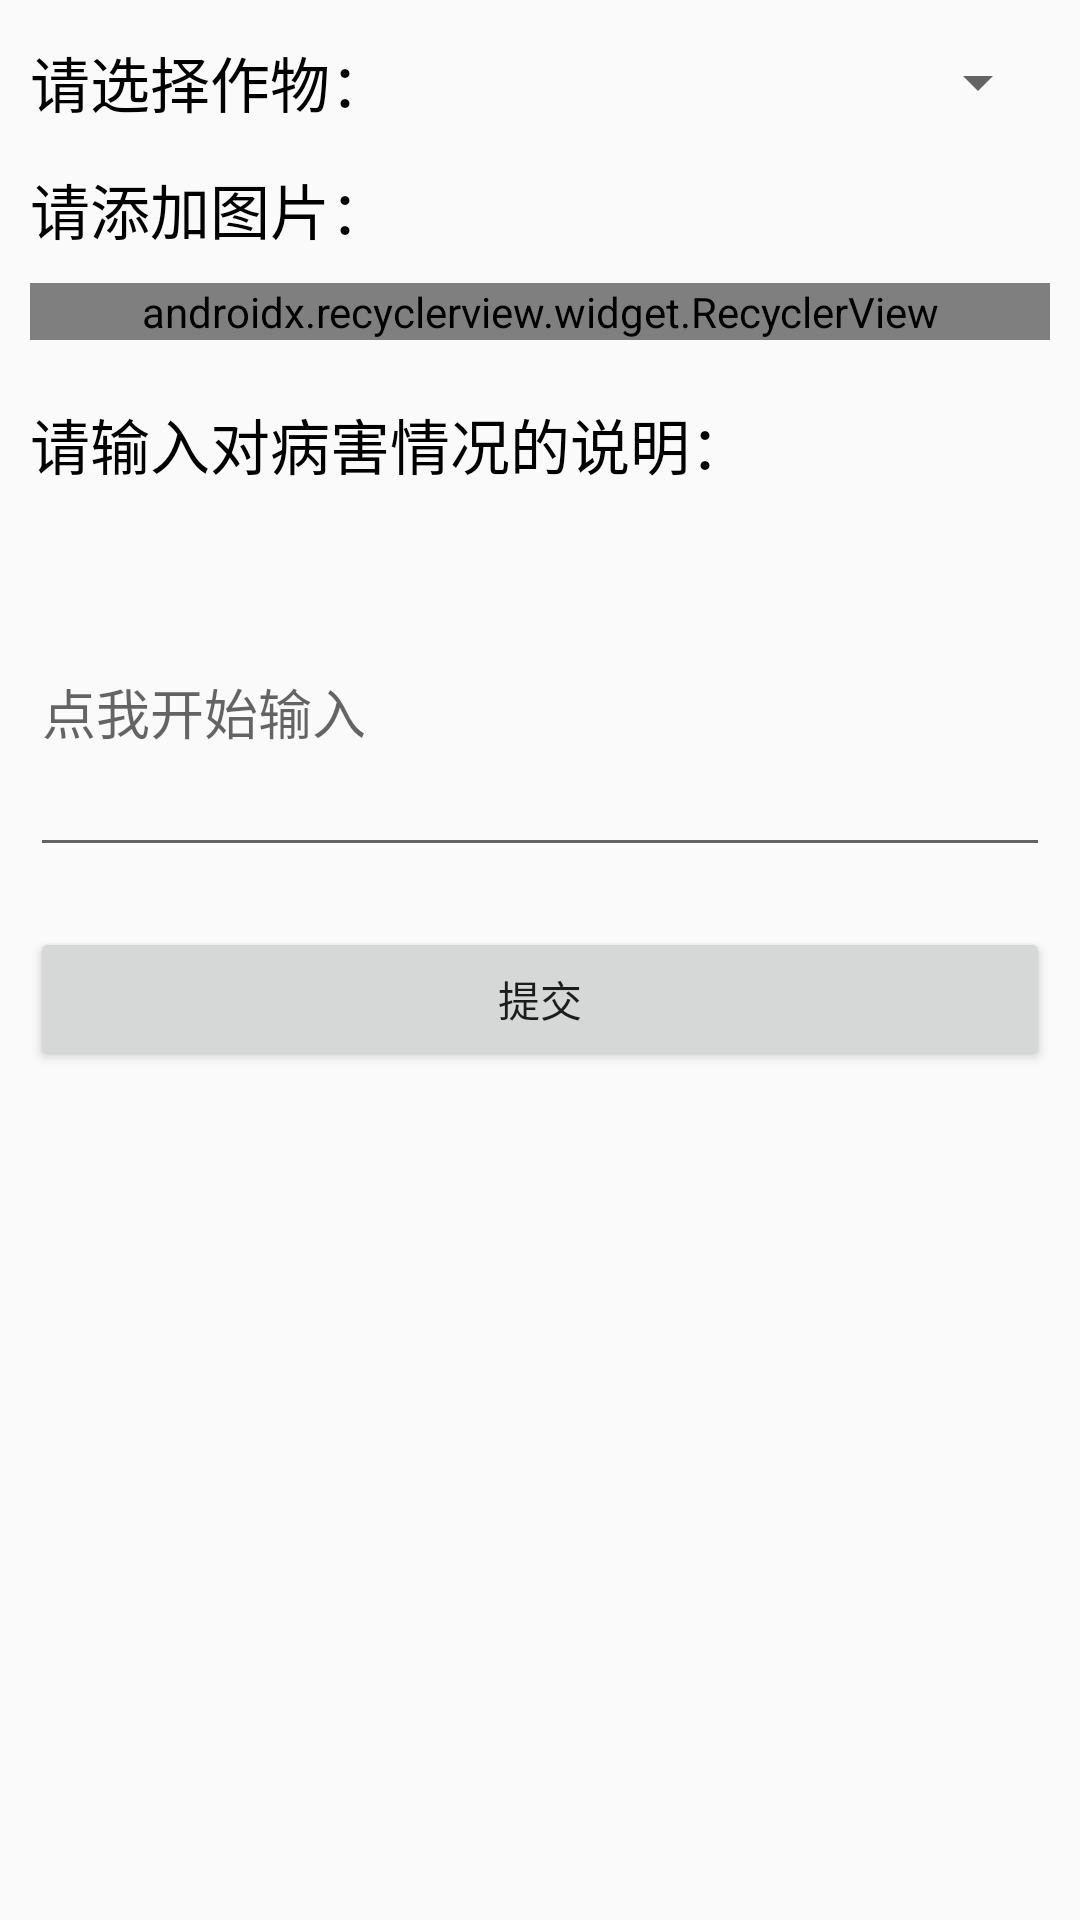

Layout XML and referenced resources for this Android screen:
<!-- AndroidManifest.xml: application theme AppTheme -->
<!-- res/layout/fragment_disease_submit.xml -->
<LinearLayout xmlns:android="http://schemas.android.com/apk/res/android"
    xmlns:app="http://schemas.android.com/apk/res-auto"
    xmlns:tools="http://schemas.android.com/tools"
    android:layout_width="match_parent"
    android:layout_height="match_parent"
    android:orientation="vertical"
    tools:context="com.example.developer.cropdiagnosis.mvp.ui.fragments.DiseaseSubmitFragment">

    <ScrollView
        android:layout_width="match_parent"
        android:layout_height="match_parent">
        <LinearLayout
            android:layout_width="match_parent"
            android:layout_height="match_parent"
            android:orientation="vertical">
            <LinearLayout
                android:layout_margin="10dp"
                android:orientation="horizontal"
                android:layout_width="match_parent"
                android:layout_height="wrap_content">
                <TextView
                    android:layout_width="wrap_content"
                    android:layout_height="wrap_content"
                    android:layout_gravity="center"
                    android:textSize="20sp"
                    android:textColor="@android:color/black"
                    android:text="@string/crop" />

                <Spinner
                    android:id="@+id/mspin_crop_kind_disease_submit"
                    android:layout_width="match_parent"
                    android:layout_height="35dp" />
            </LinearLayout>


            <TextView
                android:layout_marginLeft="10dp"
                android:layout_width="wrap_content"
                android:layout_height="wrap_content"
                android:textSize="20sp"
                android:textColor="@android:color/black"
                android:text="@string/please_add_image" />

            <android.support.v7.widget.RecyclerView
                android:layout_margin="10dp"
                android:id="@+id/rv_pic_monitor_site"
                android:layout_width="match_parent"
                android:layout_height="wrap_content"
                android:choiceMode="singleChoice"
                android:divider="@null"
                android:fadingEdge="none"
                android:listSelector="@android:color/transparent"
                android:scrollbarStyle="outsideOverlay"
                app:layoutManager="android.support.v7.widget.GridLayoutManager"
                app:spanCount="4"
                tools:listitem="@layout/list_item_image" />

            <TextView
                android:layout_margin="10dp"
                android:layout_width="match_parent"
                android:layout_height="wrap_content"
                android:textColor="@android:color/black"
                android:textSize="20sp"
                android:text="@string/illustration" />

            <EditText
                android:layout_margin="10dp"
                android:id="@+id/et_disease_illustration_disease_submit"
                android:layout_width="match_parent"
                android:layout_height="wrap_content"
                android:lines="4"
                android:hint="@string/disease_illustration" />

            <Button
                android:layout_margin="10dp"
                android:id="@+id/btn_submit_disease_disease_submit"
                android:layout_width="match_parent"
                android:layout_height="wrap_content"
                android:text="@string/submit" />
        </LinearLayout>
    </ScrollView>

</LinearLayout>
<!-- res/layout/list_item_image.xml (included above) -->
<?xml version="1.0" encoding="utf-8"?>
<LinearLayout xmlns:android="http://schemas.android.com/apk/res/android"
    android:layout_width="wrap_content"
    android:layout_height="wrap_content"
        xmlns:tools="http://schemas.android.com/tools"
    android:orientation="vertical"
    android:padding="5dp">


    <ImageView
        android:id="@+id/iv_img"
        android:layout_width="70dp"
        android:layout_height="70dp"
        tools:src="@mipmap/ic_launcher"
        android:scaleType="centerCrop"
        android:src="@drawable/selector_image_add" />

</LinearLayout>
<!-- resources referenced by this layout -->
<resources>
  <string name="crop">请选择作物：    </string>
  <string name="disease_illustration">点我开始输入</string>
  <string name="illustration">请输入对病害情况的说明：</string>
  <string name="please_add_image">请添加图片：</string>
  <string name="submit">提交</string>
  <style name="AppTheme" parent="Theme.AppCompat.Light.NoActionBar">
          
          <item name="android:actionMenuTextColor">@android:color/white</item>
          <item name="colorPrimary">@color/colorPrimary</item>
          <item name="colorPrimaryDark">@color/colorPrimaryDark</item>
          <item name="colorAccent">@color/colorAccent</item>
      </style>
  <color name="colorPrimary">#3F51B5</color>
  <color name="colorPrimaryDark">#303F9F</color>
  <color name="colorAccent">#3f51b5</color>
</resources>
